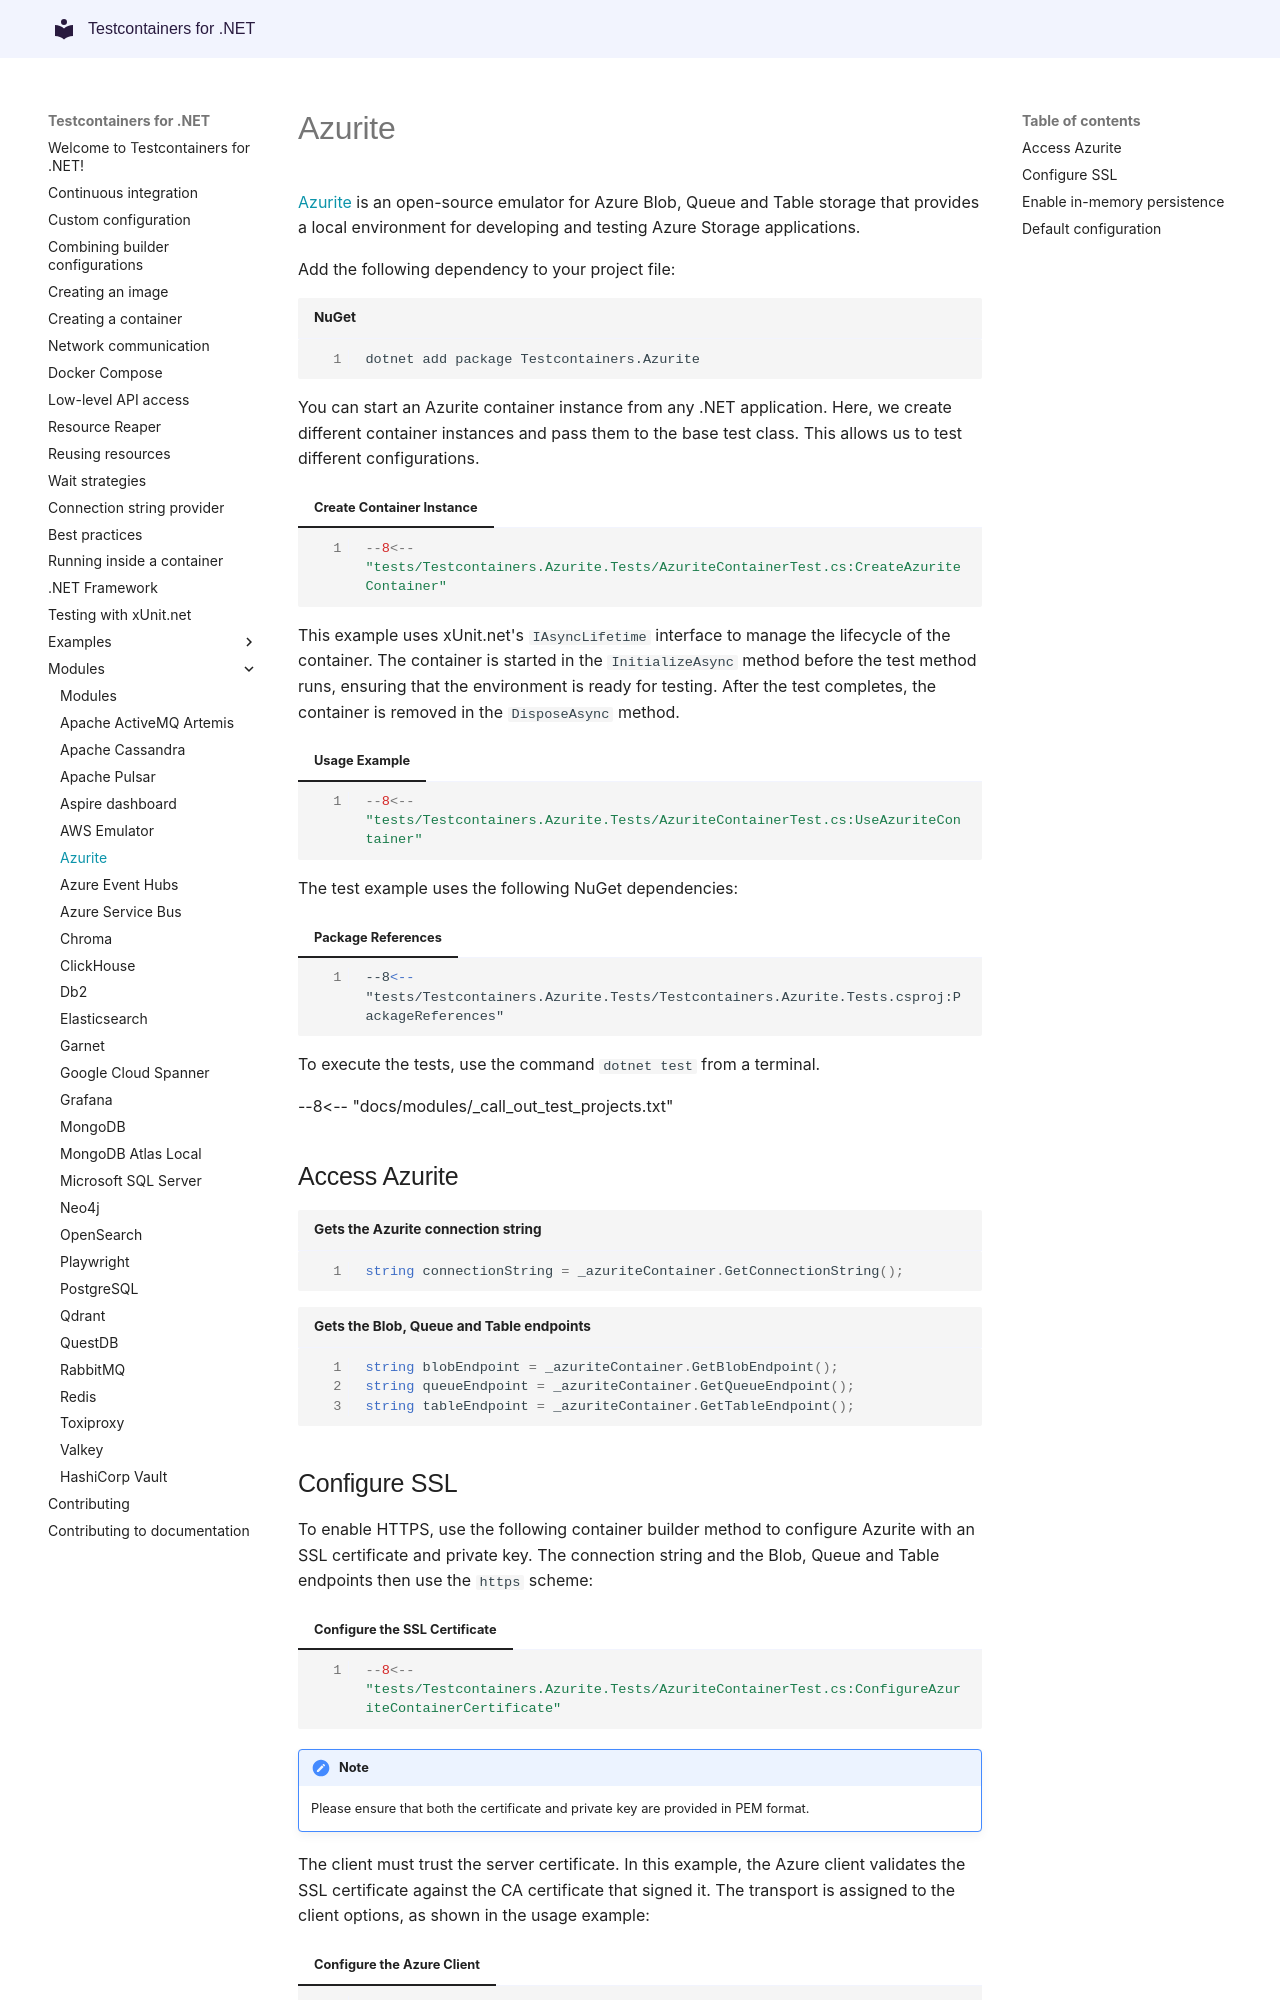

repository: testcontainers/testcontainers-dotnet · page: modules/azurite/index.html · generator: mkdocs

# Azurite

[Azurite](https://learn.microsoft.com/en-us/azure/storage/common/storage-use-azurite) is an open-source emulator for Azure Blob, Queue and Table storage that provides a local environment for developing and testing Azure Storage applications.

Add the following dependency to your project file:

```shell title="NuGet"
dotnet add package Testcontainers.Azurite
```

You can start an Azurite container instance from any .NET application. Here, we create different container instances and pass them to the base test class. This allows us to test different configurations.

=== "Create Container Instance"
    ```csharp
    --8<-- "tests/Testcontainers.Azurite.Tests/AzuriteContainerTest.cs:CreateAzuriteContainer"
    ```

This example uses xUnit.net's `IAsyncLifetime` interface to manage the lifecycle of the container. The container is started in the `InitializeAsync` method before the test method runs, ensuring that the environment is ready for testing. After the test completes, the container is removed in the `DisposeAsync` method.

=== "Usage Example"
    ```csharp
    --8<-- "tests/Testcontainers.Azurite.Tests/AzuriteContainerTest.cs:UseAzuriteContainer"
    ```

The test example uses the following NuGet dependencies:

=== "Package References"
    ```xml
    --8<-- "tests/Testcontainers.Azurite.Tests/Testcontainers.Azurite.Tests.csproj:PackageReferences"
    ```

To execute the tests, use the command `dotnet test` from a terminal.

--8<-- "docs/modules/_call_out_test_projects.txt"

## Access Azurite

```csharp title="Gets the Azurite connection string"
string connectionString = _azuriteContainer.GetConnectionString();
```

```csharp title="Gets the Blob, Queue and Table endpoints"
string blobEndpoint = _azuriteContainer.GetBlobEndpoint();
string queueEndpoint = _azuriteContainer.GetQueueEndpoint();
string tableEndpoint = _azuriteContainer.GetTableEndpoint();
```
